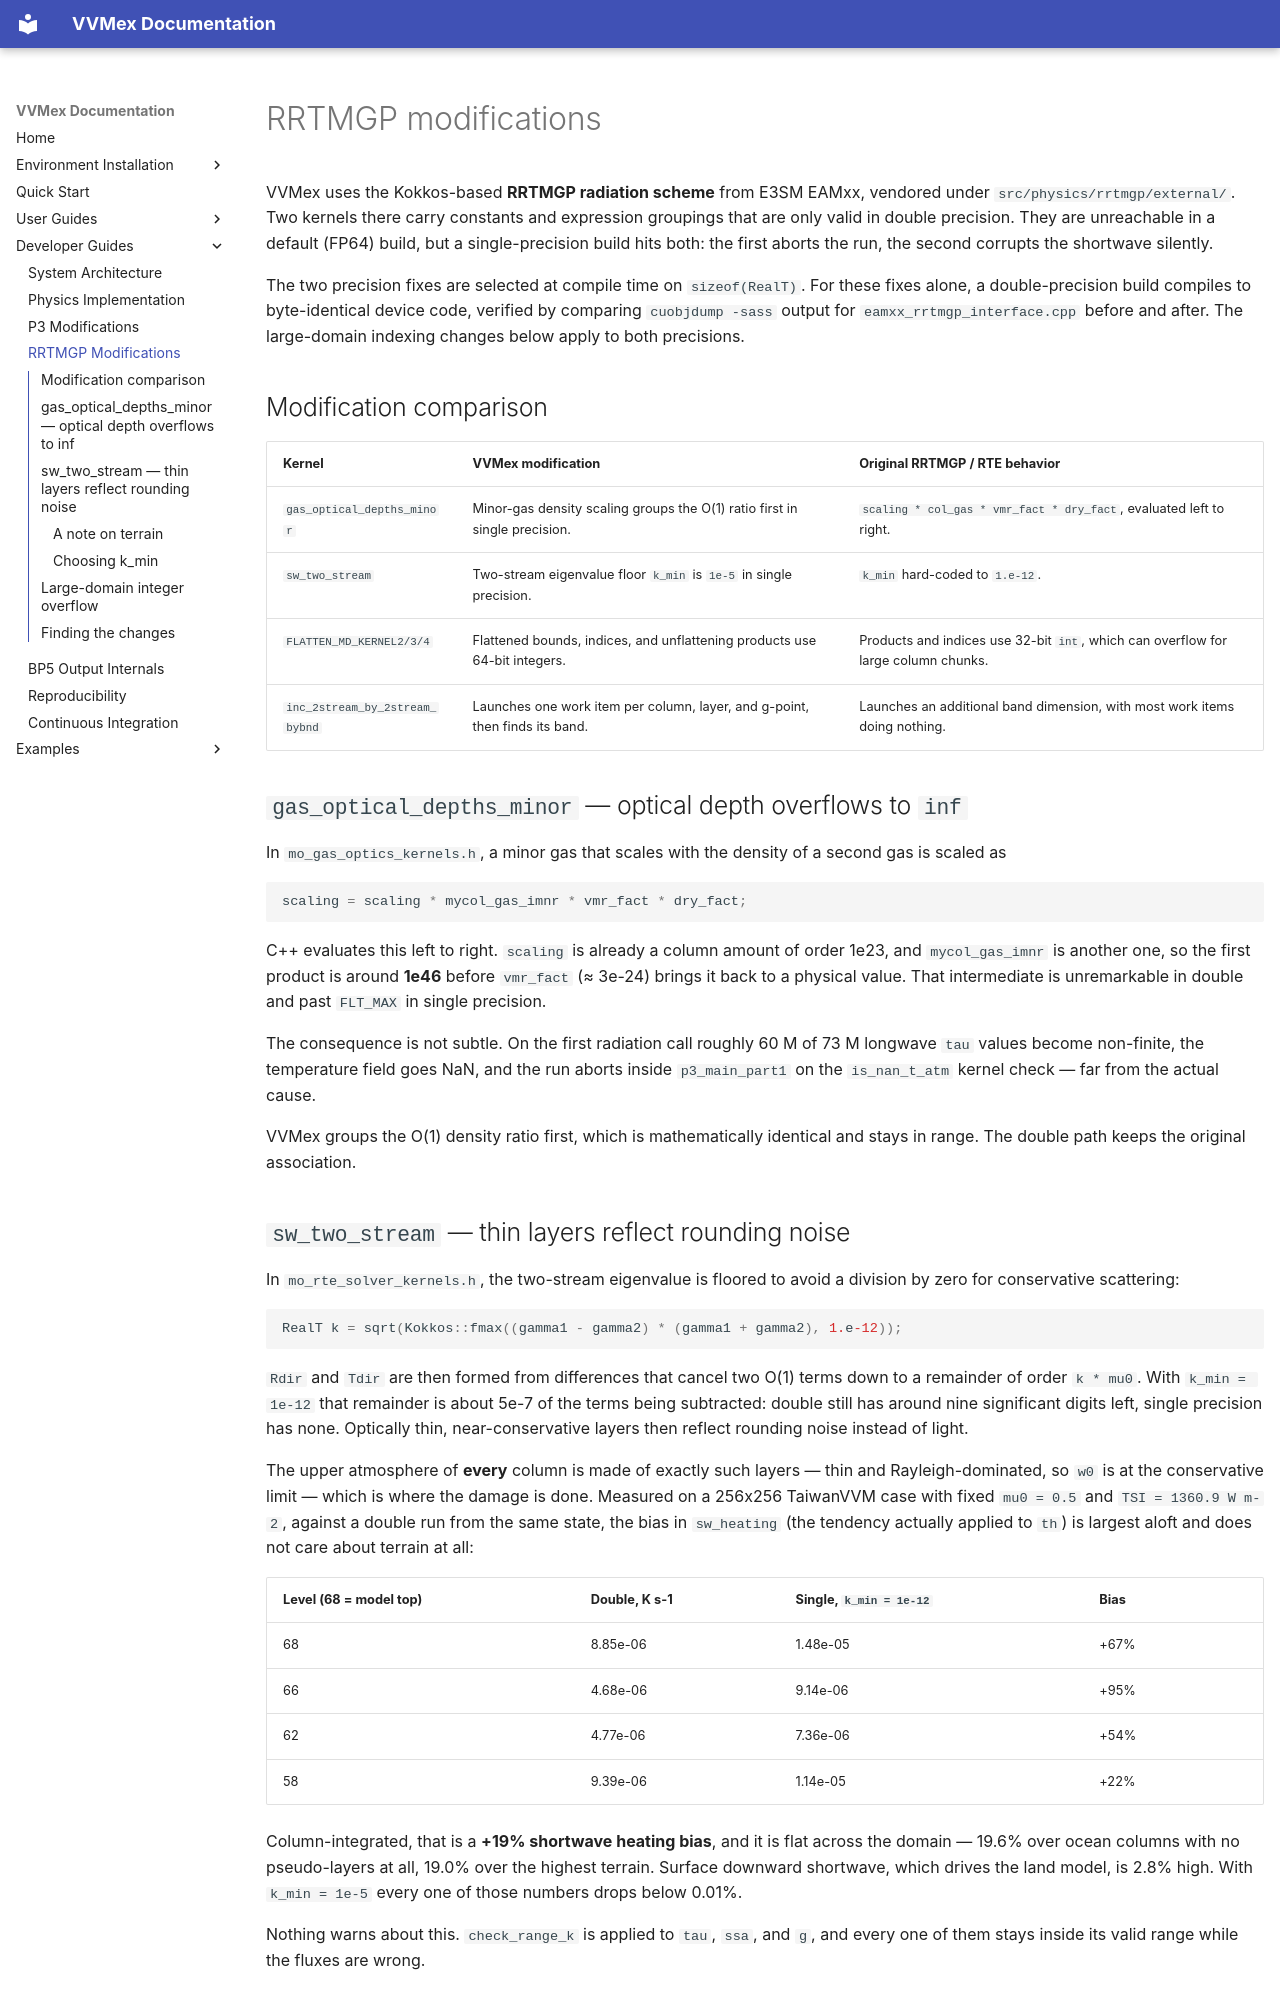

repository: Aaron-Hsieh-0129/VVMex · page: developer-guides/rrtmgp-modifications/index.html · generator: mkdocs

# RRTMGP modifications

VVMex uses the Kokkos-based **RRTMGP radiation scheme** from E3SM EAMxx, vendored under
`src/physics/rrtmgp/external/`. Two kernels there carry constants and expression groupings
that are only valid in double precision. They are unreachable in a default (FP64) build, but
a single-precision build hits both: the first aborts the run, the second corrupts the
shortwave silently.

The two precision fixes are selected at compile time on `sizeof(RealT)`. For these
fixes alone, a double-precision build compiles to byte-identical device code, verified
by comparing `cuobjdump -sass` output for `eamxx_rrtmgp_interface.cpp` before and after.
The large-domain indexing changes below apply to both precisions.

## Modification comparison

| Kernel | VVMex modification | Original RRTMGP / RTE behavior |
| ------ | ------------------ | ------------------------------ |
| `gas_optical_depths_minor` | Minor-gas density scaling groups the O(1) ratio first in single precision. | `scaling * col_gas * vmr_fact * dry_fact`, evaluated left to right. |
| `sw_two_stream` | Two-stream eigenvalue floor `k_min` is `1e-5` in single precision. | `k_min` hard-coded to `1.e-12`. |
| `FLATTEN_MD_KERNEL2/3/4` | Flattened bounds, indices, and unflattening products use 64-bit integers. | Products and indices use 32-bit `int`, which can overflow for large column chunks. |
| `inc_2stream_by_2stream_bybnd` | Launches one work item per column, layer, and g-point, then finds its band. | Launches an additional band dimension, with most work items doing nothing. |

## `gas_optical_depths_minor` — optical depth overflows to `inf`

In `mo_gas_optics_kernels.h`, a minor gas that scales with the density of a second gas is
scaled as

```cpp
scaling = scaling * mycol_gas_imnr * vmr_fact * dry_fact;
```

C++ evaluates this left to right. `scaling` is already a column amount of order 1e23, and
`mycol_gas_imnr` is another one, so the first product is around **1e46** before `vmr_fact`
(≈ 3e-24) brings it back to a physical value. That intermediate is unremarkable in double
and past `FLT_MAX` in single precision.

The consequence is not subtle. On the first radiation call roughly 60 M of 73 M longwave
`tau` values become non-finite, the temperature field goes NaN, and the run aborts inside
`p3_main_part1` on the `is_nan_t_atm` kernel check — far from the actual cause.

VVMex groups the O(1) density ratio first, which is mathematically identical and stays in
range. The double path keeps the original association.

## `sw_two_stream` — thin layers reflect rounding noise

In `mo_rte_solver_kernels.h`, the two-stream eigenvalue is floored to avoid a division by
zero for conservative scattering:

```cpp
RealT k = sqrt(Kokkos::fmax((gamma1 - gamma2) * (gamma1 + gamma2), 1.e-12));
```

`Rdir` and `Tdir` are then formed from differences that cancel two O(1) terms down to a
remainder of order `k * mu0`. With `k_min = 1e-12` that remainder is about 5e-7 of the terms
being subtracted: double still has around nine significant digits left, single precision has
none. Optically thin, near-conservative layers then reflect rounding noise instead of light.

The upper atmosphere of **every** column is made of exactly such layers — thin and
Rayleigh-dominated, so `w0` is at the conservative limit — which is where the damage is done.
Measured on a 256x256 TaiwanVVM case with fixed `mu0 = 0.5` and `TSI = 1360.9 W m-2`, against
a double run from the same state, the bias in `sw_heating` (the tendency actually applied to
`th`) is largest aloft and does not care about terrain at all:

| Level (68 = model top) | Double, K s-1 | Single, `k_min = 1e-12` | Bias |
| ---------------------- | ------------- | ----------------------- | ---- |
| 68 | 8.85e-06 | 1.48e-05 | +67% |
| 66 | 4.68e-06 | 9.14e-06 | +95% |
| 62 | 4.77e-06 | 7.36e-06 | +54% |
| 58 | 9.39e-06 | 1.14e-05 | +22% |

Column-integrated, that is a **+19% shortwave heating bias**, and it is flat across the
domain — 19.6% over ocean columns with no pseudo-layers at all, 19.0% over the highest
terrain. Surface downward shortwave, which drives the land model, is 2.8% high.
With `k_min = 1e-5` every one of those numbers drops below 0.01%.

Nothing warns about this. `check_range_k` is applied to `tau`, `ssa`, and `g`, and every one
of them stays inside its valid range while the fluxes are wrong.
